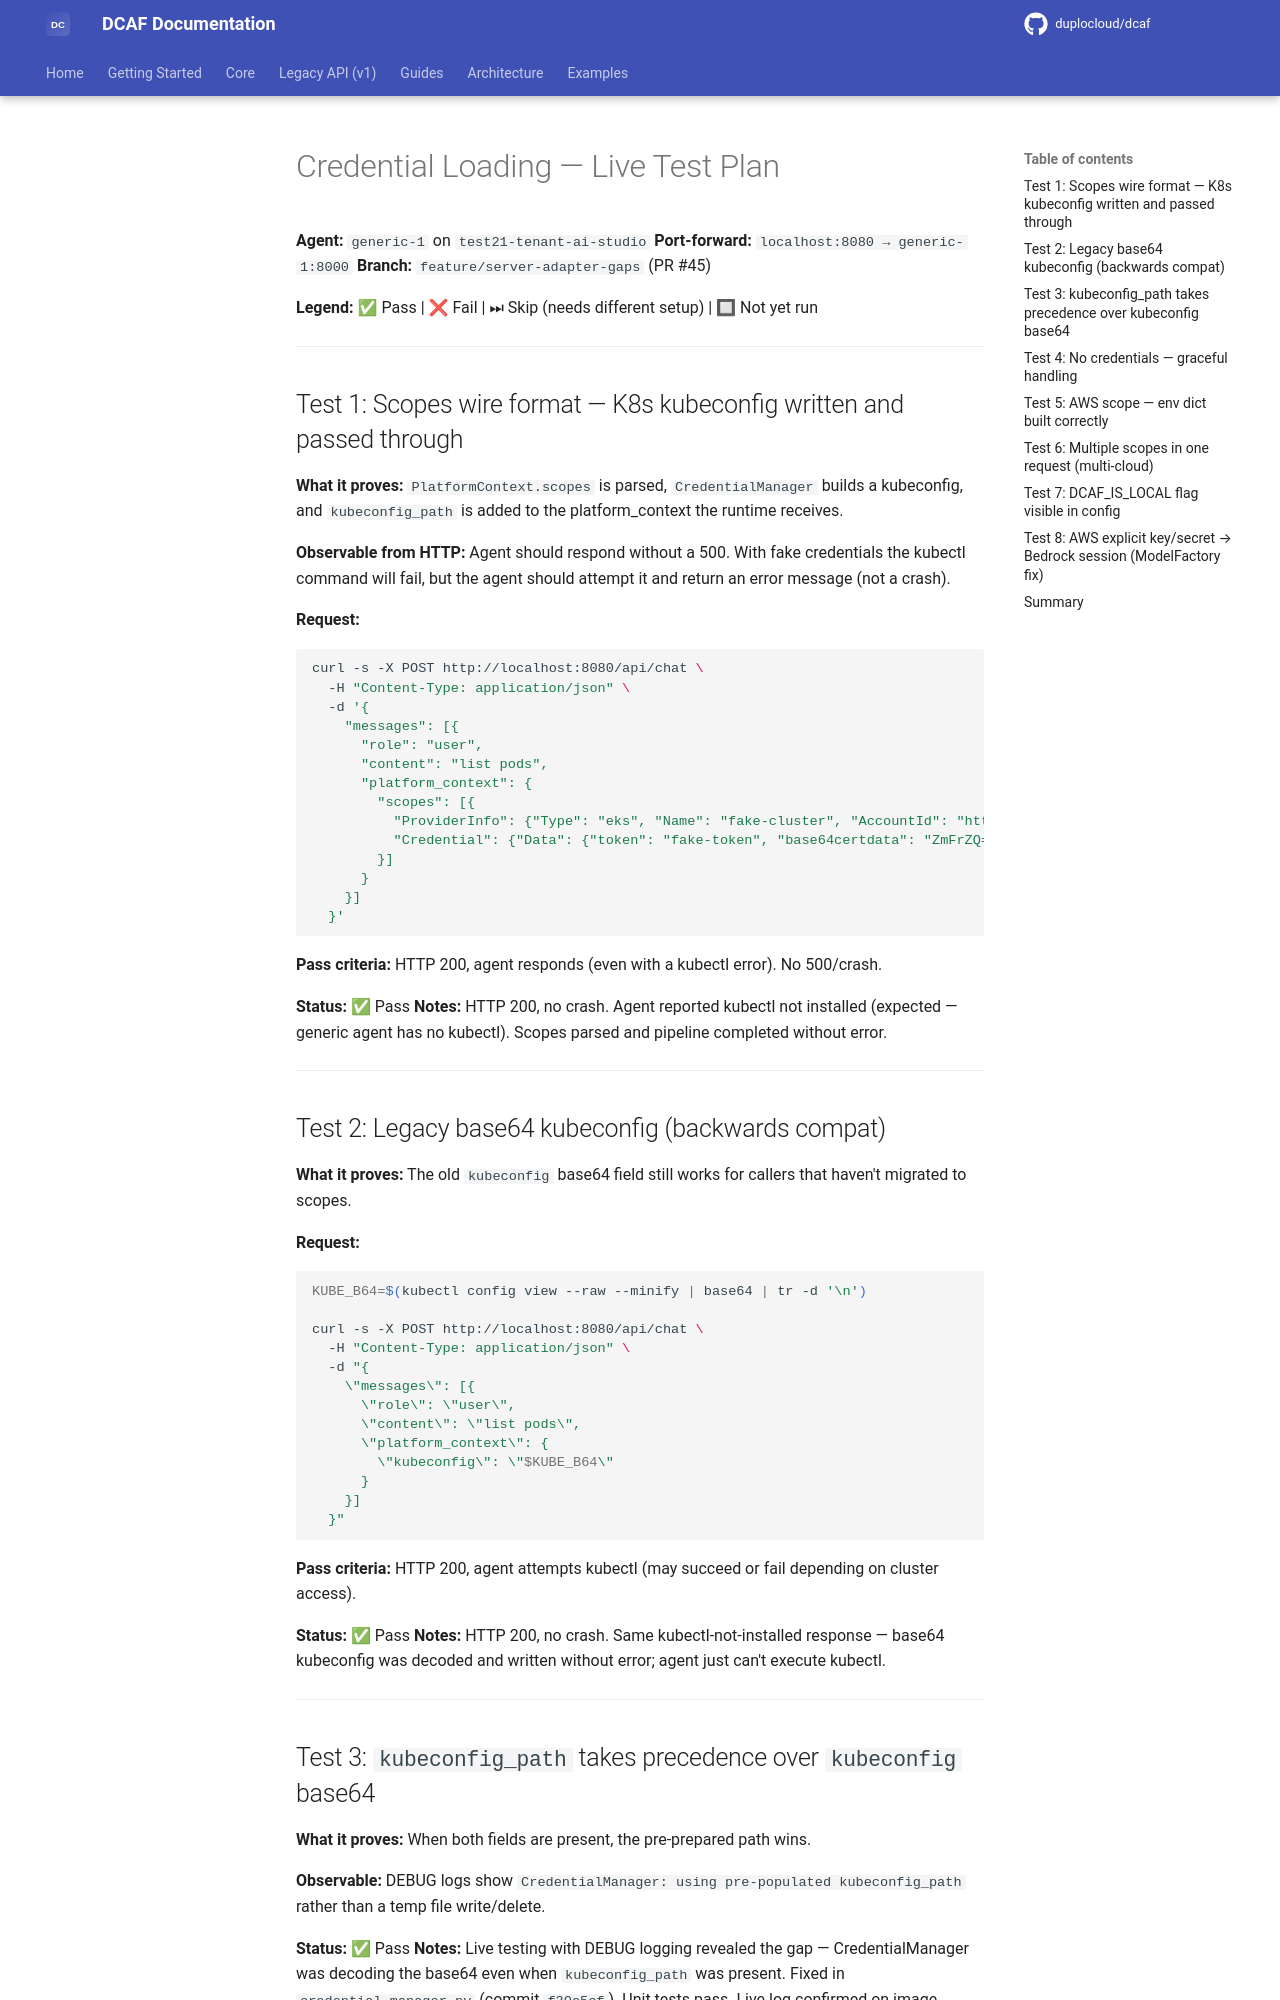

repository: duplocloud/dcaf · page: main/review/credential-loading-test-plan/index.html · generator: mkdocs

# Credential Loading — Live Test Plan

**Agent:** `generic-1` on `test21-tenant-ai-studio`
**Port-forward:** `localhost:8080 → generic-1:8000`
**Branch:** `feature/server-adapter-gaps` (PR #45)

**Legend:** ✅ Pass | ❌ Fail | ⏭ Skip (needs different setup) | 🔲 Not yet run

---

## Test 1: Scopes wire format — K8s kubeconfig written and passed through

**What it proves:** `PlatformContext.scopes` is parsed, `CredentialManager` builds a kubeconfig,
and `kubeconfig_path` is added to the platform_context the runtime receives.

**Observable from HTTP:** Agent should respond without a 500. With fake credentials the
kubectl command will fail, but the agent should attempt it and return an error message
(not a crash).

**Request:**
```bash
curl -s -X POST http://localhost:8080/api/chat \
  -H "Content-Type: application/json" \
  -d '{
    "messages": [{
      "role": "user",
      "content": "list pods",
      "platform_context": {
        "scopes": [{
          "ProviderInfo": {"Type": "eks", "Name": "fake-cluster", "AccountId": "https://fake-k8s-api"},
          "Credential": {"Data": {"token": "fake-token", "base64certdata": "ZmFrZQ=="}}
        }]
      }
    }]
  }'
```

**Pass criteria:** HTTP 200, agent responds (even with a kubectl error). No 500/crash.

**Status:** ✅ Pass
**Notes:** HTTP 200, no crash. Agent reported kubectl not installed (expected — generic agent has no kubectl). Scopes parsed and pipeline completed without error.

---

## Test 2: Legacy base64 kubeconfig (backwards compat)

**What it proves:** The old `kubeconfig` base64 field still works for callers that haven't
migrated to scopes.

**Request:**
```bash
KUBE_B64=$(kubectl config view --raw --minify | base64 | tr -d '\n')

curl -s -X POST http://localhost:8080/api/chat \
  -H "Content-Type: application/json" \
  -d "{
    \"messages\": [{
      \"role\": \"user\",
      \"content\": \"list pods\",
      \"platform_context\": {
        \"kubeconfig\": \"$KUBE_B64\"
      }
    }]
  }"
```

**Pass criteria:** HTTP 200, agent attempts kubectl (may succeed or fail depending on cluster access).

**Status:** ✅ Pass
**Notes:** HTTP 200, no crash. Same kubectl-not-installed response — base64 kubeconfig was decoded and written without error; agent just can't execute kubectl.

---
